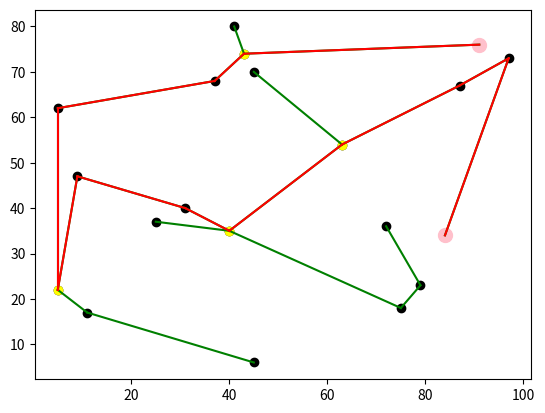

Recreate this plot in Python.
import random
from typing import List, Tuple

import matplotlib.pyplot as plt
import networkx as nx
import numpy as np
from scipy.spatial import Delaunay


class DelaunayMST:
    def __init__(self, points: List[Tuple[int, int]]) -> None:
        if len(points) < 3:
            raise ValueError(
                "At least three points are required to compute Delaunay triangulation."
            )
        self.points = points
        self.triangulation = self._compute_edges_from_delaunay_triangulation()
        self.num_points = len(self.points)
        self.mst = self._compute_minimum_spanning_tree_from_edges()
        self.longest_path, self.length = self._find_longest_path()
        self.points_of_longest_path = self._find_points_of_longest_path()
        self.points_of_interest = self._find_points_of_interest()
        self.start_of_longest_path = self.points_of_interest[0]
        self.end_of_longest_path = self.points_of_interest[-1]

    def _compute_edges_from_delaunay_triangulation(self) -> List[Tuple[int, int]]:
        tri = Delaunay(self.points)
        edges = set()
        for simplex in tri.simplices:
            for i in range(3):
                for j in range(i + 1, 3):
                    edges.add((simplex[i], simplex[j]))
        return list(edges)

    def _compute_minimum_spanning_tree_from_edges(self) -> List[Tuple[int, int]]:
        if len(self.triangulation) < self.num_points - 1:
            raise ValueError(
                "Not enough edges in the Delaunay triangulation to construct an MST."
            )
        edges = sorted(self.triangulation, key=lambda e: ((e[0] - e[1]) ** 2) ** 0.5)
        sets = [{i} for i in range(self.num_points)]
        mst = []
        for edge in edges:
            set1 = next((s for s in sets if edge[0] in s), None)
            set2 = next((s for s in sets if edge[1] in s), None)
            if set1 != set2:
                mst.append(edge)
                set1.update(set2)
                sets.remove(set2)
        return mst

    def _find_longest_path(self) -> Tuple[List[Tuple[int, int]], float]:
        if len(self.mst) < self.num_points - 1:
            raise ValueError("Not enough edges in the tree to find a longest path.")

        G = nx.DiGraph()
        for u, v in self.mst:
            dist = np.sqrt(
                (self.points[u][0] - self.points[v][0]) ** 2
                + (self.points[u][1] - self.points[v][1]) ** 2
            )
            G.add_edge(u, v, weight=dist)
            G.add_edge(v, u, weight=dist)

        paths = dict(nx.all_pairs_dijkstra_path(G))
        longest_path = []
        length = 0

        for u, u_paths in paths.items():
            for v, path in u_paths.items():
                if u != v:
                    path_length = sum(
                        G[path[i]][path[i + 1]]["weight"] for i in range(len(path) - 1)
                    )
                    if path_length > length:
                        longest_path = [
                            (path[i], path[i + 1]) for i in range(len(path) - 1)
                        ]
                        length = path_length

        return longest_path, length

    def _find_points_of_longest_path(self):
        points_of_longest_path = sorted(set(sum(self.longest_path, ())))
        return points_of_longest_path

    def _find_points_of_interest(self) -> List[int]:
        points_of_interest = [
            point
            for point in self.points_of_longest_path
            if any(
                edge[0] == point
                and edge[1] not in self.points_of_longest_path
                or edge[1] == point
                and edge[0] not in self.points_of_longest_path
                for edge in self.mst
            )
        ]

        return points_of_interest


def plot_triangulation_mst_longest_path(
    points, triangulation, mst, longest_path, points_of_interest
):
    # create scatter plot of input points
    plt.scatter([p[0] for p in points], [p[1] for p in points], color="black")

    # # plot edges of triangulation in blue
    # for edge in triangulation:
    #     u, v = edge
    #     plt.plot([points[u][0], points[v][0]], [
    #              points[u][1], points[v][1]], color='blue')

    # plot edges of MST in green
    for edge in mst:
        u, v = edge
        plt.plot(
            [points[u][0], points[v][0]], [points[u][1], points[v][1]], color="green"
        )

    # plot edges of longest path in red
    for edge in longest_path:
        u, v = edge
        plt.plot(
            [points[u][0], points[v][0]], [points[u][1], points[v][1]], color="red"
        )
    # plot the first and last points of the longest path in pink and make them larger than the other points
    plt.scatter(
        [points[longest_path[0][0]][0], points[longest_path[-1][1]][0]],
        [points[longest_path[0][0]][1], points[longest_path[-1][1]][1]],
        color="pink",
        s=100,
    )

    # plot points of interest in yellow
    for point in points_of_interest:
        plt.scatter([points[point][0]], [points[point][1]], color="yellow")

    # set axis limits and show plot

    plt.show()


def generate_random_points(num_of_points, min_dist, scale):
    # This function generates random points on a 2D map with a given scale, and a minimum distance between points, and returns a list of points.
    # To do this it generates random points and checks if they are at least min_dist away from all other points. If they are, they are added to the list of points. If not, they are discarded. And the process is repeated until the desired number of points is reached. Finally the points that are on the boundary of the map are discarded.
    # The points such be in the form of a list of tuple (x:int, y:int), where each tuple is a point. For example, [(0, 0), (1, 1), (2, 2)] is a list of three points.

    points = []
    while len(points) < num_of_points:
        x = random.randint(0, scale)
        y = random.randint(0, scale)
        if (
            all(((x - p[0]) ** 2 + (y - p[1]) ** 2) ** 0.5 >= min_dist for p in points)
            and x > min_dist
            and x < scale - min_dist
            and y > min_dist
            and y < scale - min_dist
        ):
            points.append((x, y))

    return points


def test():
    points = generate_random_points(20, 2, 100)

    delaunayMST = DelaunayMST(points)

    # compute Delaunay triangulation
    triangulation = delaunayMST.triangulation

    # compute MST from Delaunay triangulation
    mst = delaunayMST.mst

    # find longest path in MST
    longest_path, length = delaunayMST.longest_path, delaunayMST.length

    points_of_interest = delaunayMST.points_of_interest

    # plot triangulation, MST, and longest path
    plot_triangulation_mst_longest_path(
        points, triangulation, mst, longest_path, points_of_interest
    )

    print("Longest path length:", length)


if __name__ == "__main__":
    test()
